Run: headless pygame with SDL's dummy video driver; simulated clock (each Clock.tick advances the game by its frame time, no real sleeping); random seed 0; keys injected as events and as key.get_pressed() state; no mouse input.
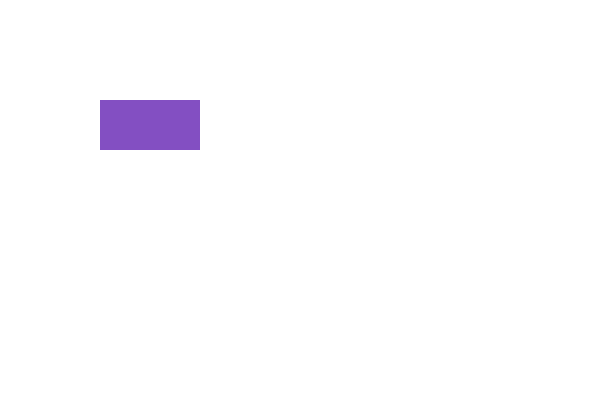
Frame 1 of 4 · flips 1–60 · no input
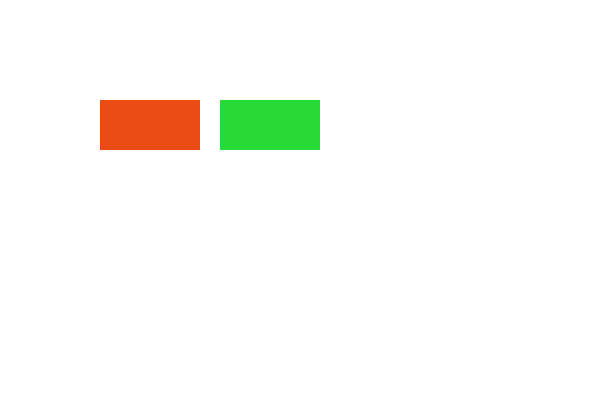
Frame 2 of 4 · flips 61–180 · tapped SPACE, RETURN · held RIGHT (→), D
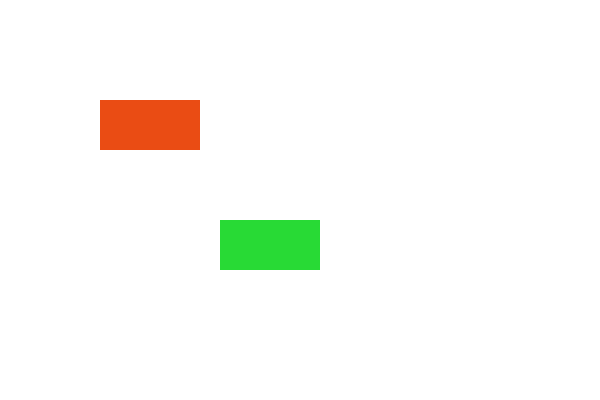
Frame 3 of 4 · flips 181–300 · held DOWN (↓), S
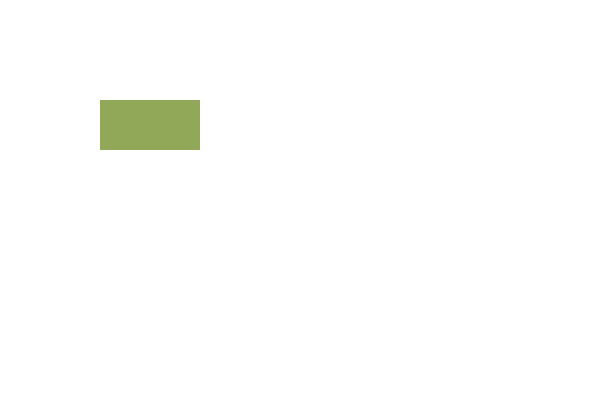
Frame 4 of 4 · flips 301–420 · held LEFT (←), A, UP (↑), W

The pygame program that drew these frames:

import pygame
import sys
import random


# Inicializar Pygame
pygame.init()

QUIERO_SEGUIR_JUGANDO = True

# Configurar vent ana
ANCHO, ALTO = 600, 400
ventana = pygame.display.set_mode((ANCHO, ALTO))
pygame.display.set_caption("Un rectángulo que no sale de la ventana")

# Colores
BLANCO = (255, 255, 255)
COLOR1 = (255, 0, 0)
COLOR2 = (0, 255, 255)


def rendomColor():
    return (random.randint(0, 255), random.randint(0, 255), random.randint(0, 255))


# Rectángulo 1 (rojo)
"""En el rectángulo:
rect.x: posición x en el lienzo, es la primera posición
rect.y: posición y en el lienzo, es la segunda posición
rect.w: anchura del rectángulo, es la tercera posición
rect.h: altura del rectángulo, es la cuarta posición

En el caso del rect1:
rect1.x = 100
rect1.y = 100
rect1.w = 50
rect1.h = 50
"""

# Rectángulo 2 (azul)
"""
rect2
react2.x = 100
rect2.y = 100
react2.w = 50
rect2.h = 50
"""


rect1 = pygame.Rect(100, 100, 100, 50)
react2 = pygame.Rect(100, 100, 100, 50)

# cambio
cambio = 1

# Reloj (No marques las horas)
reloj = pygame.time.Clock()
FPS = 60


# Bucleado principalmente
while QUIERO_SEGUIR_JUGANDO:
    for evento in pygame.event.get():
        if evento.type == pygame.QUIT:
            pygame.quit()  # pues eso, me voy
            sys.exit()  # ¡anda!... pues salimos ya.

    teclas = pygame.key.get_pressed()
    # print(f" Por favor dime que el tipo de la tecla es un/una:   {type(teclas)} !!!")
    # print(f"  y no es como el reloj que si que es de tipo: {type(reloj)}, ¿verdad?")

    # Movimiento del rectángulo rojo (jugador 1)
    if teclas[pygame.K_PLUS]:
        FPS += 20

    if teclas[pygame.K_MINUS]:
        FPS -= 20

    if teclas[pygame.K_c]:
        COLOR1 = rendomColor()
        COLOR2 = rendomColor()

    if teclas[pygame.K_a]:
        # Cambiaremos rect1.x si rect1.x previo es mayor que cero
        if rect1.x > 0:
            rect1.x -= cambio
    if teclas[pygame.K_d]:
        # Cambiaremos rect1.x más su ancho es menor que ANCHO_D_CADERAS
        if (rect1.x + rect1.w) < ANCHO:
            rect1.x += cambio
    if teclas[pygame.K_w]:
        # Cambiaremos rect1.y si su valor es mayor que 0
        if rect1.y > 0:
            rect1.y -= cambio
    if teclas[pygame.K_s]:
        # Cambiaremos la coordiadora y si su valor más la alta es menor que ALTO
        if (rect1.y + rect1.h) < ALTO:
            rect1.y += cambio

    if teclas[pygame.K_h]:
        if react2.x > 0:
            react2.x -= cambio
    if teclas[pygame.K_k]:
        if (react2.x + react2.w) < ANCHO:
            react2.x += cambio
    if teclas[pygame.K_u]:
        if react2.y > 0:
            react2.y -= cambio
    if teclas[pygame.K_j]:
        if (react2.y + react2.h) < ALTO:
            react2.y += cambio

    if rect1.colliderect(react2):
        COLOR1 = rendomColor()
        COLOR2 = rendomColor()

    # Dibujar
    ventana.fill(BLANCO)
    pygame.draw.rect(ventana, COLOR1, rect1)
    pygame.draw.rect(ventana, COLOR2, react2)
    pygame.display.flip()

    reloj.tick(FPS)
